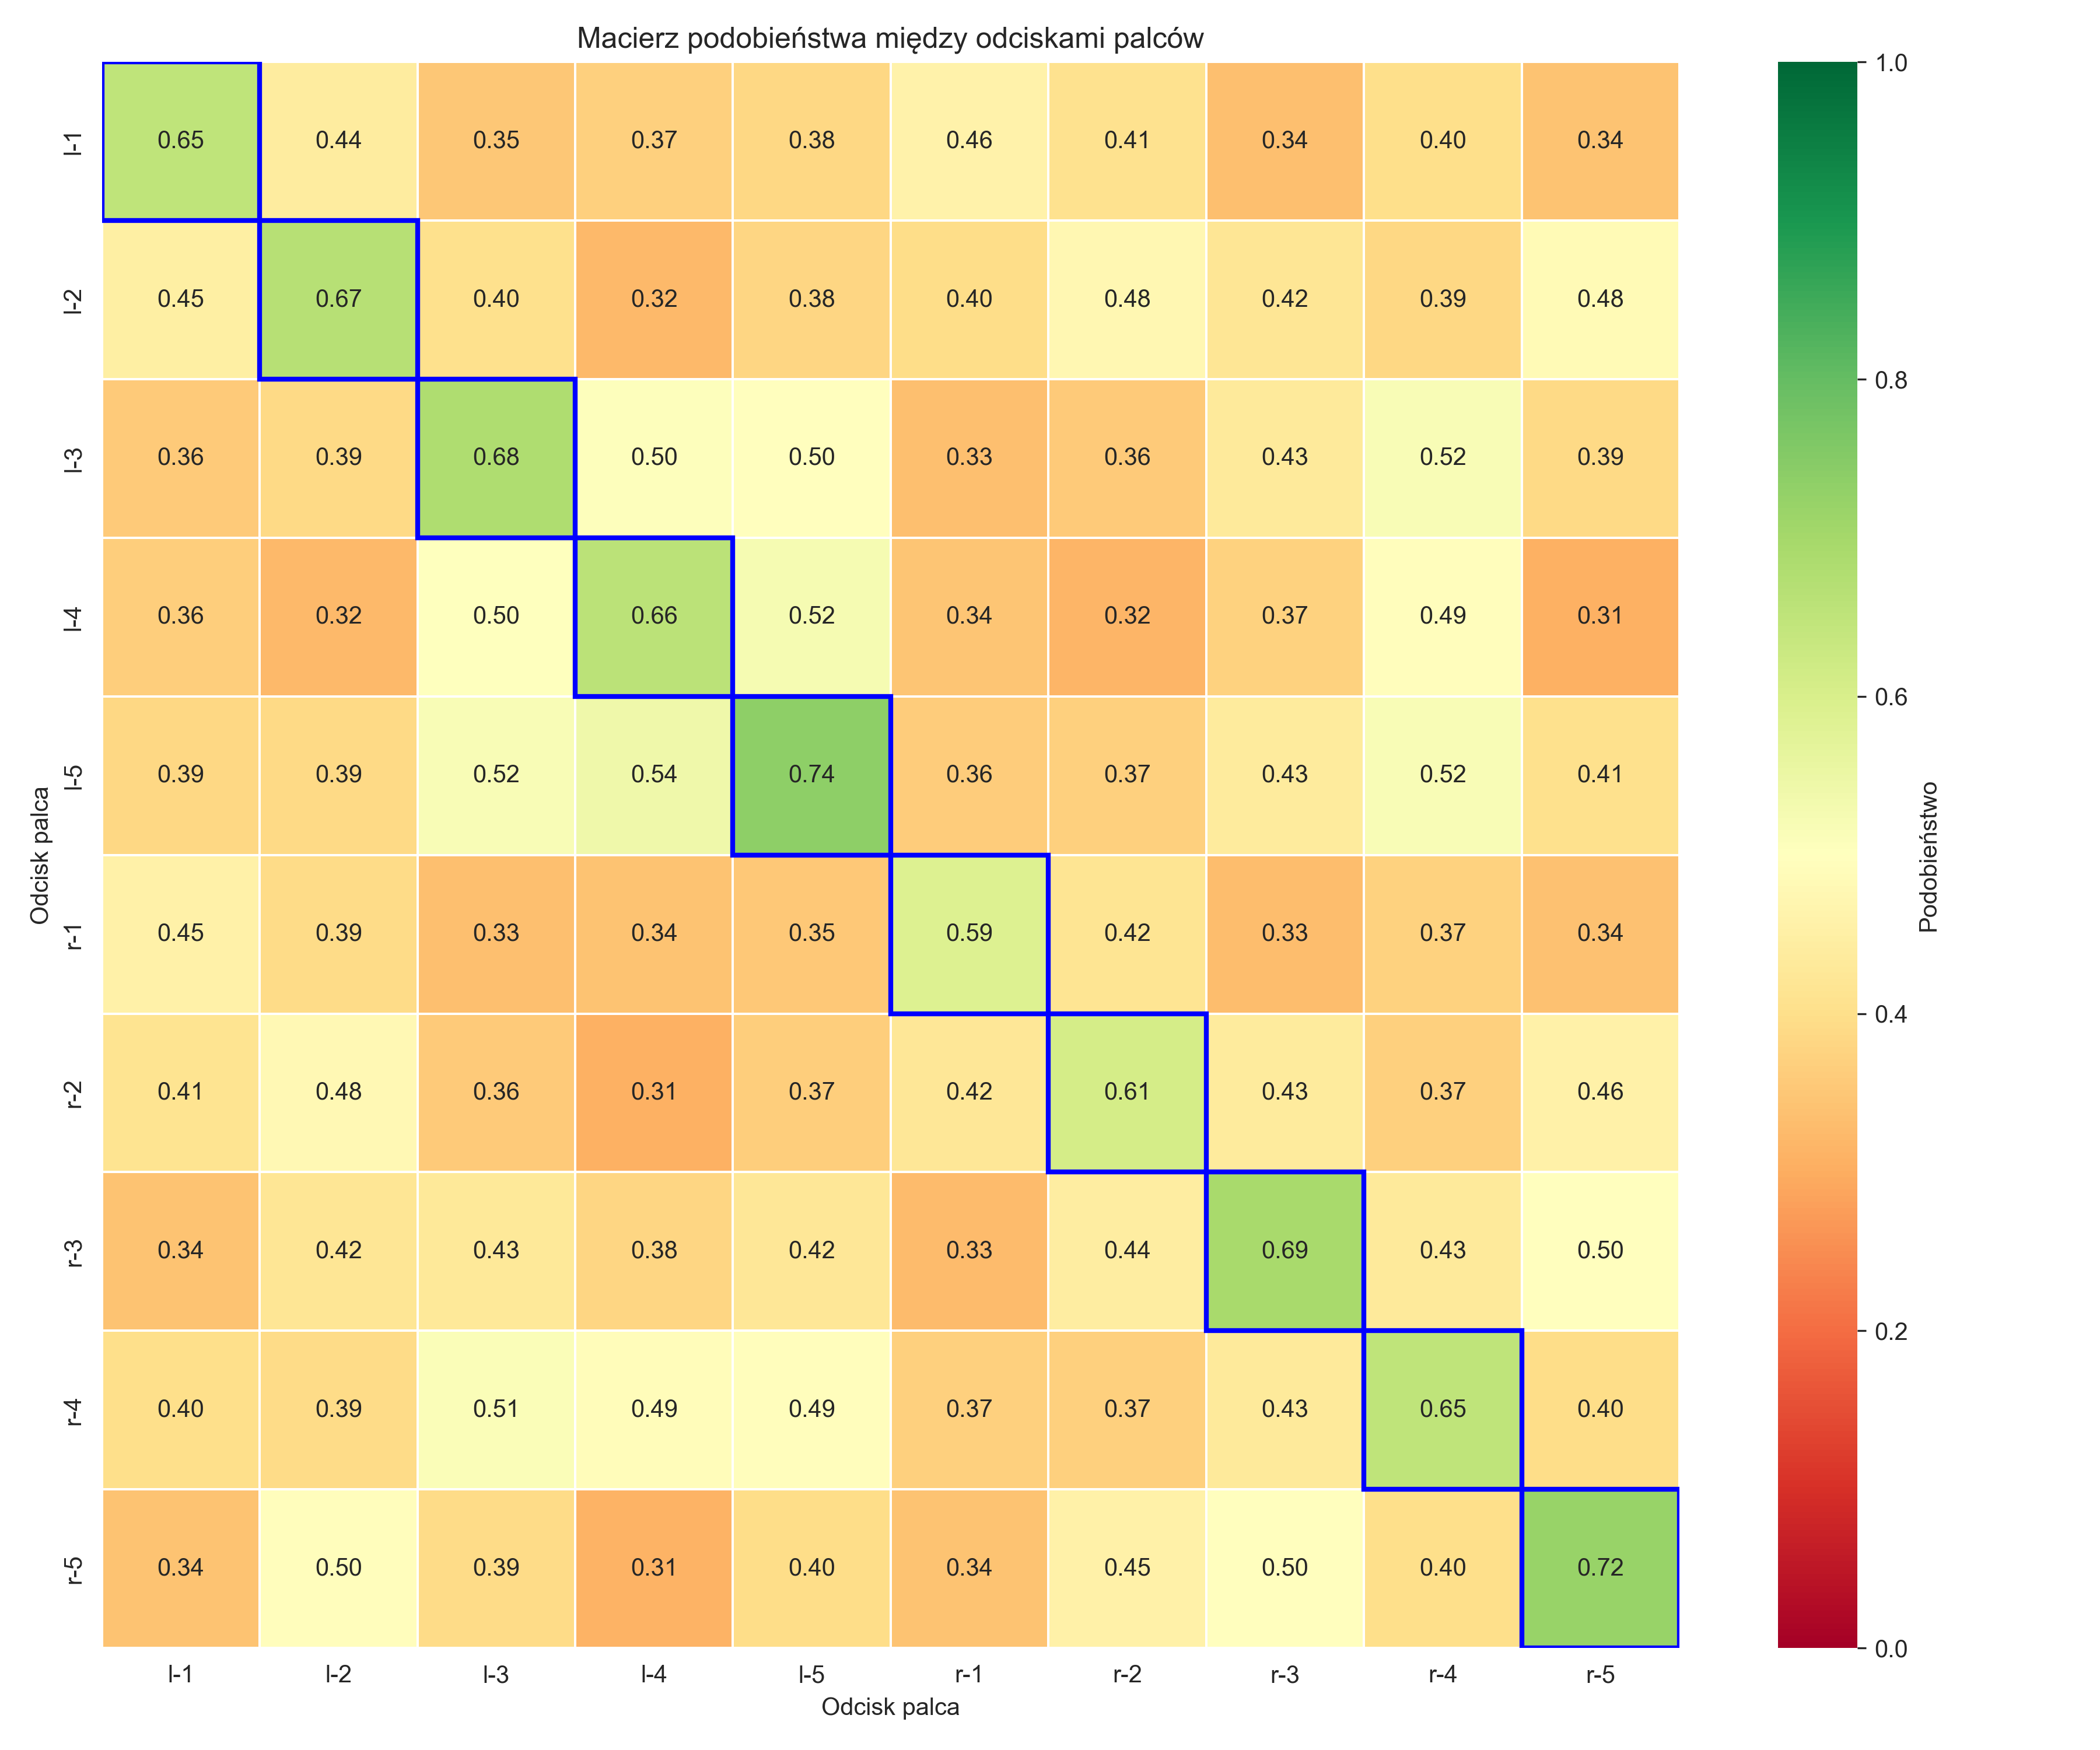

Source data for this figure (header and first rows):
, l-1, l-2, l-3, l-4, l-5, r-1, r-2, r-3, r-4, r-5
l-1, 0.6494, 0.438, 0.3479, 0.3678, 0.3841, 0.4574, 0.41, 0.3357, 0.4011, 0.3409
l-2, 0.4472, 0.6668, 0.4035, 0.3233, 0.3793, 0.395, 0.4757, 0.4212, 0.3865, 0.4831
l-3, 0.3556, 0.387, 0.6816, 0.5043, 0.4995, 0.3334, 0.3556, 0.4302, 0.5182, 0.3899
l-4, 0.3637, 0.3204, 0.5004, 0.6587, 0.5247, 0.3439, 0.3159, 0.3744, 0.4929, 0.3065
l-5, 0.3866, 0.3882, 0.518, 0.5405, 0.7359, 0.3622, 0.3702, 0.435, 0.5168, 0.4051
r-1, 0.455, 0.3935, 0.334, 0.3432, 0.3538, 0.5883, 0.4154, 0.3308, 0.3732, 0.3392
r-2, 0.4135, 0.4798, 0.3577, 0.308, 0.3668, 0.4247, 0.6081, 0.4342, 0.3676, 0.457
r-3, 0.3425, 0.4203, 0.4292, 0.3804, 0.4225, 0.3272, 0.4426, 0.6942, 0.4335, 0.4963
r-4, 0.4007, 0.3941, 0.5139, 0.4919, 0.4925, 0.3709, 0.3691, 0.4302, 0.6506, 0.3971
r-5, 0.3428, 0.4959, 0.3927, 0.3101, 0.3982, 0.3427, 0.455, 0.4989, 0.402, 0.7205
